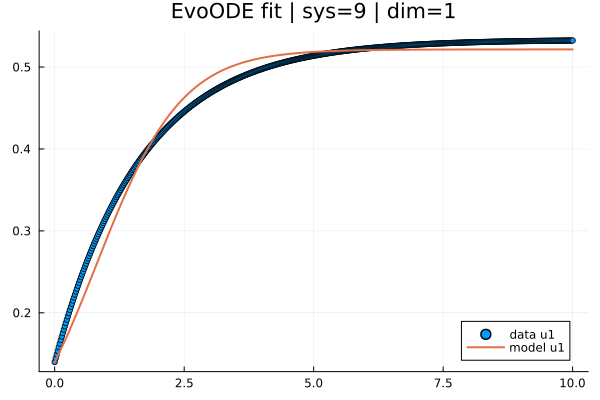

The table this chart was drawn from, first rows:
t; x1; yhat1
0,0; 0,13999999999999999; 0,13999999999999999
0,019569471624266144; 0,14459140120227537; 0,14246905911184216
0,03913894324853229; 0,14912918945039902; 0,1449651161109611
0,05870841487279843; 0,15361392982486363; 0,1474878871560707
0,07827788649706457; 0,15804626712438494; 0,15003706681309073
0,09784735812133072; 0,162426854009304; 0,15261232779878267
0,11741682974559686; 0,1667563431399617; 0,1552133209208061
0,136986301369863; 0,17103537634274305; 0,15783967507771884
0,15655577299412915; 0,1752644626575445; 0,1604909972589765
0,1761252446183953; 0,17944416033575364; 0,16316687264818536
0,19569471624266144; 0,18357505842067268; 0,1658668653593951
0,21526418786692758; 0,18765774595560386; 0,16859051536196806
0,23483365949119372; 0,19169280922573148; 0,17133734090936714
0,25440313111545987; 0,19568076631141818; 0,174106839361625
0,273972602739726; 0,1996221495254249; 0,17689848718534432
0,29354207436399216; 0,2035175135988221; 0,17971173995369777
0,3131115459882583; 0,2073674132626801; 0,1825460323464277
0,33268101761252444; 0,21117224179350702; 0,18540077814984673
0,3522504892367906; 0,2149329117475399; 0,18827537025683724
0,37181996086105673; 0,2186496122677656; 0,19116918069020322
0,3913894324853229; 0,22232288776580003; 0,19408156675900518
0,410958904109589; 0,22595327634898363; 0,19701186172495197
0,43052837573385516; 0,22954130979479526; 0,1999593765767664
0,4500978473581213; 0,2330874730503541; 0,202923406984773
0,46966731898238745; 0,23659223528276144; 0,2059032333008981
0,4892367906066536; 0,2400560883505325; 0,20889812055866966
0,5088062622309197; 0,24347951618244146; 0,21190731847321748
0,5283757338551859; 0,2468629947775216; 0,21493006144127322
0,547945205479452; 0,25020699220506515; 0,21796556854117025
0,5675146771037182; 0,2535119686046235; 0,22101304353284348
0,5870841487279843; 0,25677837618600696; 0,22407167485782978
0,6066536203522505; 0,26000665922928473; 0,2271406356392678
0,6262230919765166; 0,26319725408478556; 0,23021909587767697
0,6457925636007827; 0,2663505891730966; 0,2333062128331014
0,6653620352250489; 0,2694670980333586; 0,23640112510605676
0,684931506849315; 0,27254725192301577; 0,23950296653285752
0,7045009784735812; 0,27559147904896186; 0,24261086618588965
0,7240704500978473; 0,27860019650554063; 0,24572394837361078
0,7436399217221135; 0,2815738149649228; 0,24884133264054983
0,7632093933463796; 0,28451273867710636; 0,2519621337673076
0,7827788649706457; 0,28741736546991653; 0,2550854617705562
0,8023483365949119; 0,29028808674900564; 0,2582104219030391
0,821917808219178; 0,293125287497853; 0,2613361146535721
0,8414872798434442; 0,29592934627776535; 0,2644616357470414
0,8610567514677103; 0,2987006352278766; 0,2675860897828874
0,8806262230919765; 0,3014395216303819; 0,27070858648239987
0,9001956947162426; 0,3041464199760369; 0,27382822176946525
0,9197651663405088; 0,3068217260859284; 0,2769440994351971
0,9393346379647749; 0,30946580897790965; 0,28005533133297045
0,958904109589041; 0,3120790329684068; 0,28316103737842235
0,9784735812133072; 0,31466175767241844; 0,28626034554945146
0,9980430528375733; 0,31721433800351584; 0,2893523918862184
1,0176125244618395; 0,3197371241738431; 0,2924363204911452
1,0371819960861055; 0,3222304616941168; 0,29551128352891626
1,0567514677103718; 0,32469469137362617; 0,29857644122647725
1,076320939334638; 0,32713014932023304; 0,3016309618730357
1,095890410958904; 0,3295371669403721; 0,30467402182006104
1,11545988258317; 0,33191607890842334; 0,3077048081246993
1,1350293542074363; 0,33426722771530576; 0,3107225404454285
1,1545988258317026; 0,33659093813871704; 0,3137264388745908
... 452 more rows
